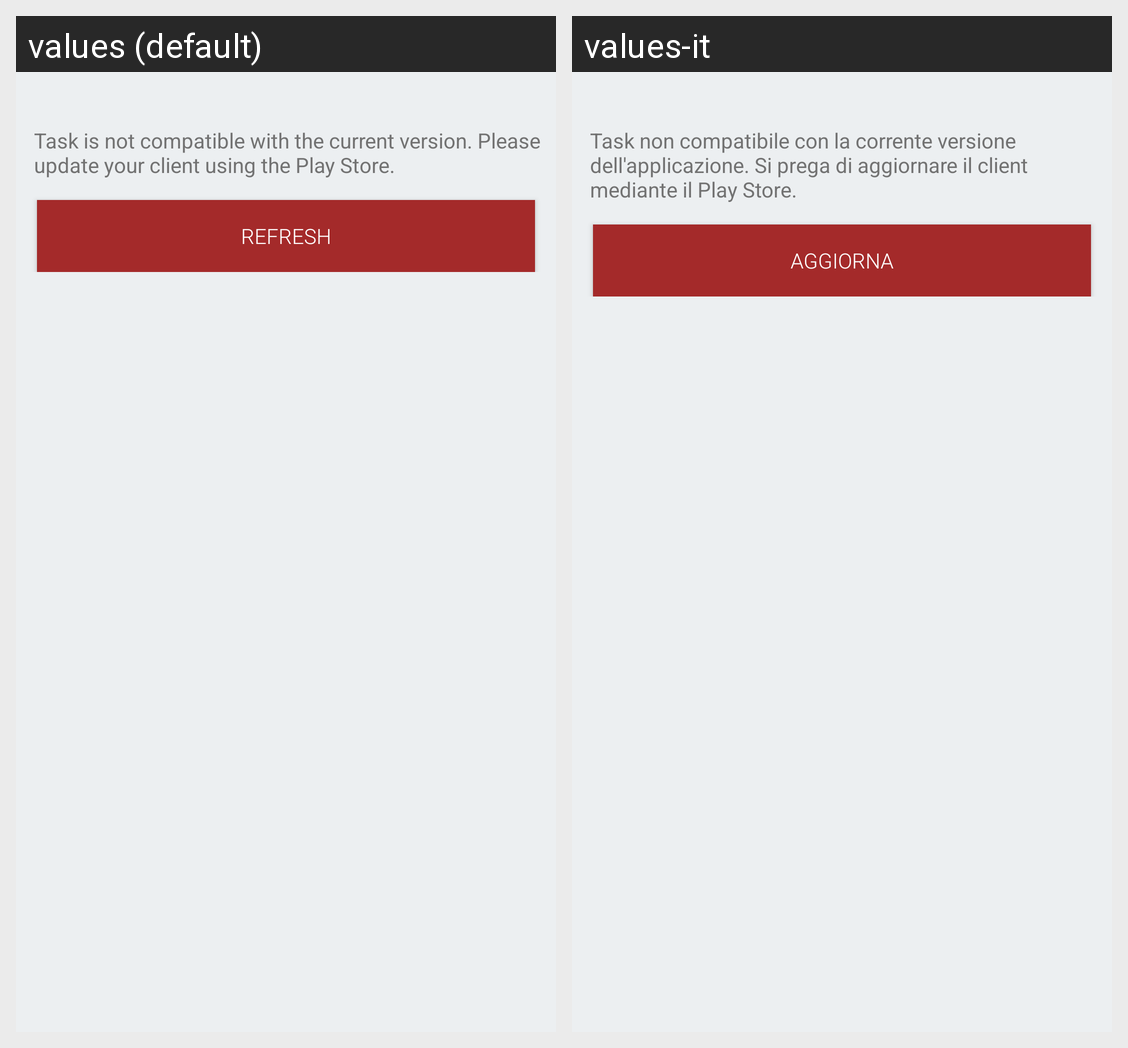

This grid shows one Android layout under two languages. Give, for every string resource on the screen, its name, the default text and each shown locale's text.
Android screen res/layout/card_task_not_compatible.xml rendered under 2 locales, left to right: values (default), values-it. Device: Nexus 5 (rendered at 1080×1920; each locale shown at half size, 540×960, under a caption strip naming it); theme AppThemeMaterial.
Strings drawn on this screen, with the default value and each locale's value (text and hints the layout hard-codes, and strings that could not be matched under every locale, appear in the picture but are not listed):

task_not_compatible
  values: Task is not compatible with the current version. Please update your client using the Play Store.
  values-it: Task non compatibile con la corrente versione dell'applicazione. Si prega di aggiornare il client mediante il Play Store.

refresh
  values: Refresh
  values-it: Aggiorna
